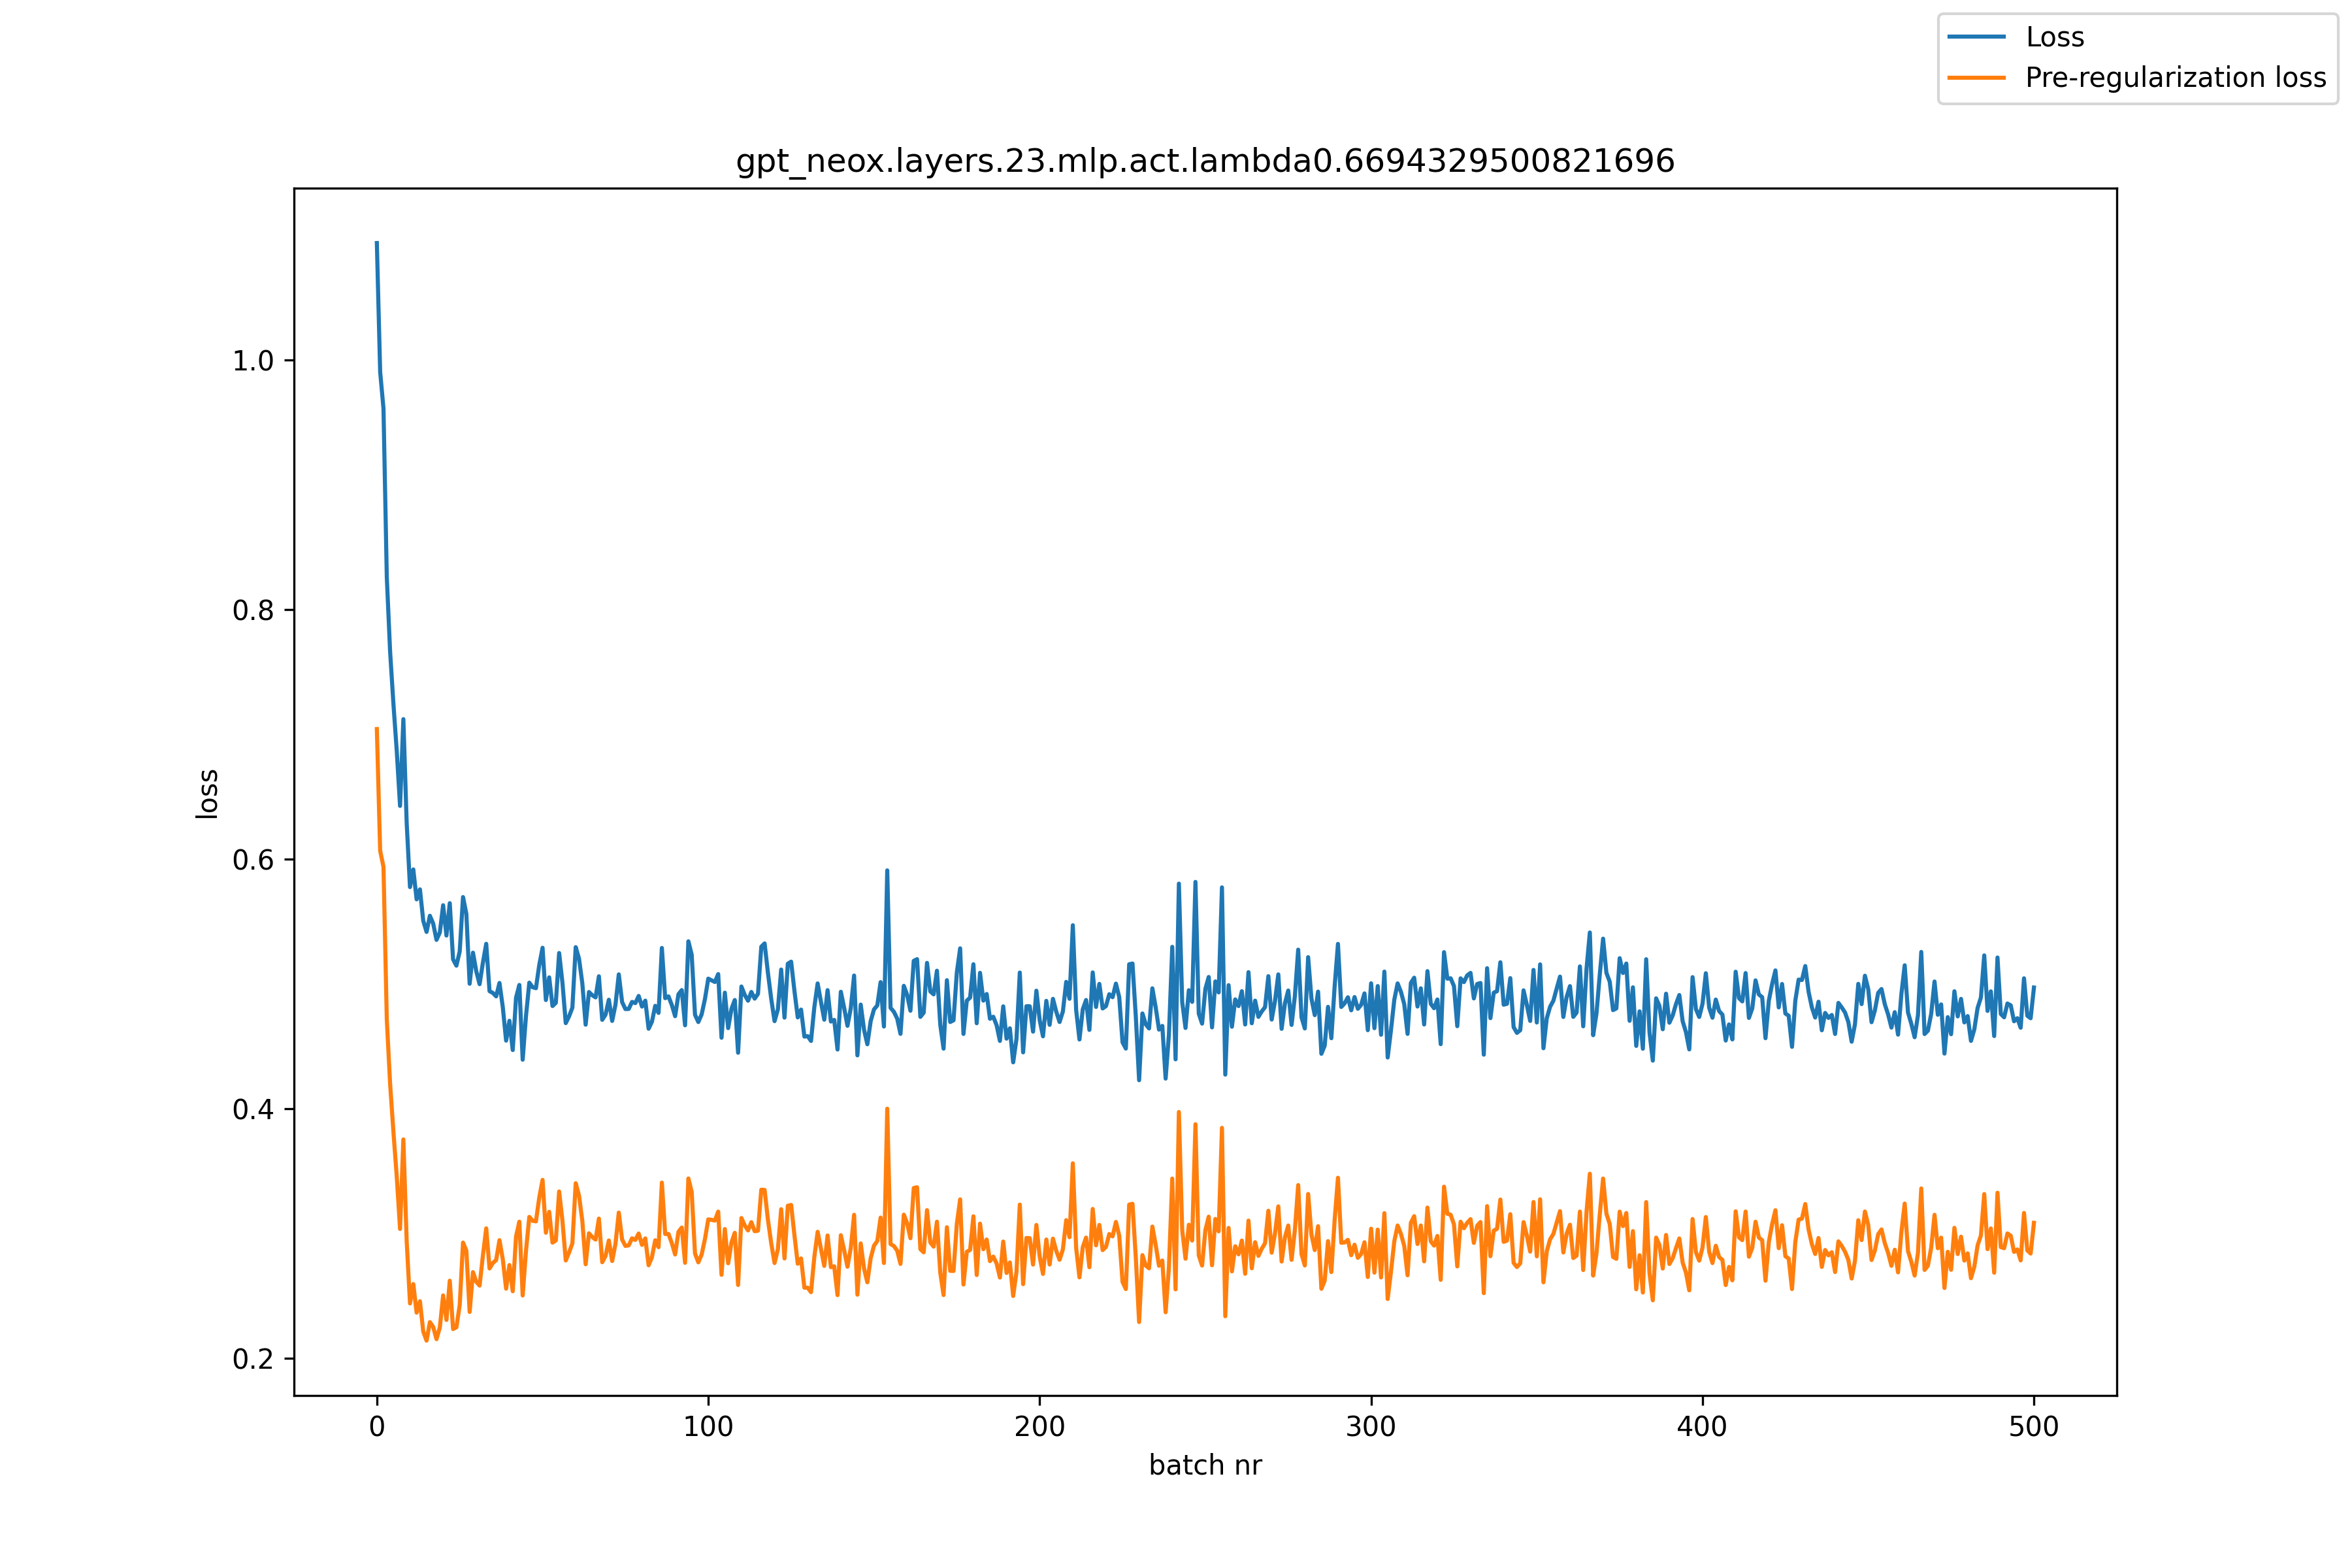

The file beside this chart, header and first rows:
, loss, pre_reg_loss
0, 1.094, 0.7044
1, 0.9906, 0.6068
2, 0.9612, 0.5938
3, 0.826, 0.4717
4, 0.7664, 0.4201
5, 0.7245, 0.3815
6, 0.687, 0.3459
7, 0.6427, 0.3037
8, 0.7123, 0.3755
9, 0.6291, 0.2941
10, 0.5777, 0.2441
11, 0.5918, 0.2596
12, 0.5679, 0.2367
13, 0.5759, 0.2459
14, 0.5507, 0.2215
15, 0.5418, 0.2143
16, 0.5547, 0.2291
17, 0.5484, 0.2252
18, 0.5354, 0.2154
19, 0.5414, 0.2248
20, 0.5632, 0.2505
21, 0.5389, 0.2309
22, 0.5648, 0.2623
23, 0.5198, 0.2235
24, 0.5148, 0.225
25, 0.5261, 0.2427
26, 0.5697, 0.2928
27, 0.5563, 0.2864
28, 0.5002, 0.2373
29, 0.5251, 0.2692
30, 0.5102, 0.2615
31, 0.4999, 0.2584
32, 0.5171, 0.2824
33, 0.5323, 0.3042
34, 0.4943, 0.2721
35, 0.4929, 0.2764
36, 0.4901, 0.2789
37, 0.5009, 0.2948
38, 0.4815, 0.2795
39, 0.4547, 0.2559
40, 0.4706, 0.2748
41, 0.4471, 0.2538
42, 0.4891, 0.2978
43, 0.4993, 0.3096
44, 0.4394, 0.2505
45, 0.4744, 0.2862
46, 0.5011, 0.3134
47, 0.4975, 0.3103
48, 0.4967, 0.3098
49, 0.5153, 0.3288
50, 0.5291, 0.3431
51, 0.4872, 0.3007
52, 0.5054, 0.3175
53, 0.4824, 0.2928
54, 0.485, 0.2945
55, 0.5249, 0.3338
56, 0.501, 0.3102
57, 0.4687, 0.2785
58, 0.4742, 0.2849
59, 0.4811, 0.2923
... 441 more rows
